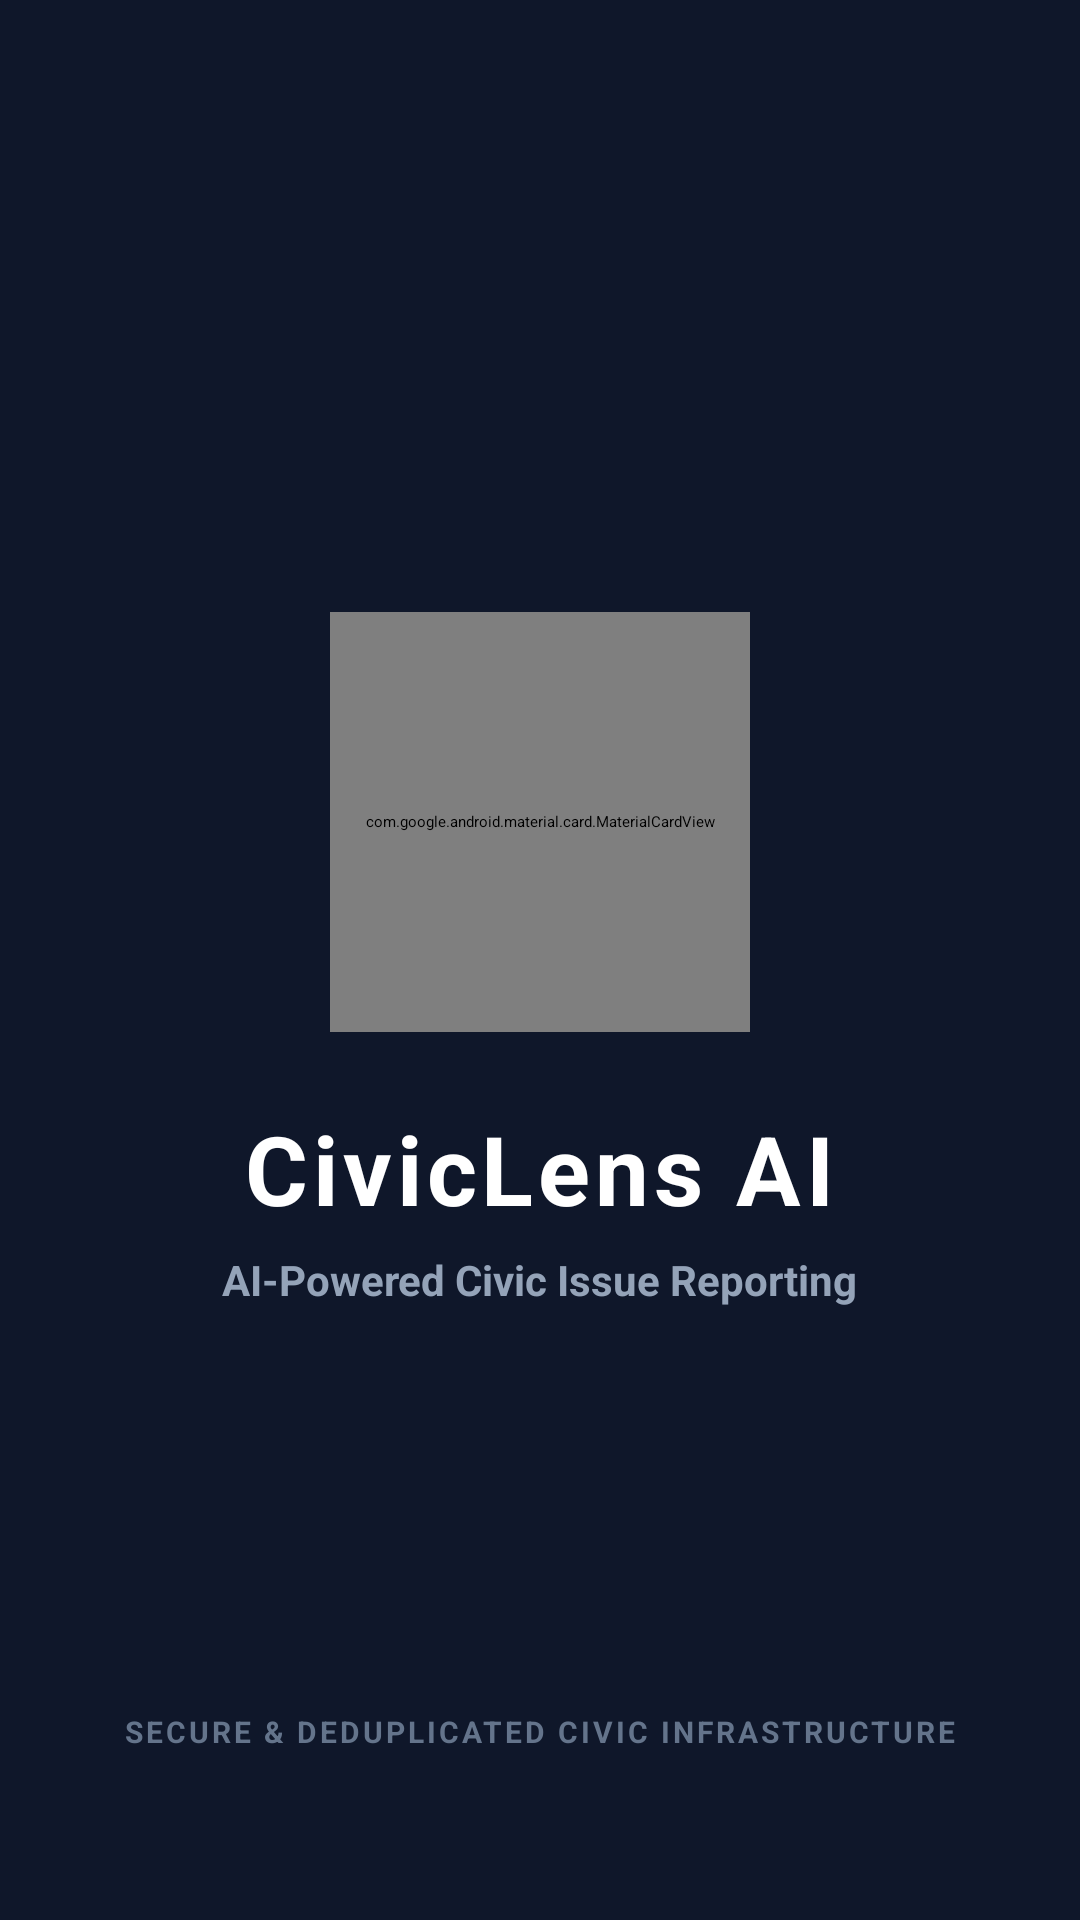

This screen was rendered from an Android layout file. Write that file and the resources it references.
<!-- AndroidManifest.xml: activity theme Theme.CivicLensAI.Starting -->
<!-- res/layout/activity_splash.xml -->
<?xml version="1.0" encoding="utf-8"?>
<RelativeLayout xmlns:android="http://schemas.android.com/apk/res/android"
    xmlns:app="http://schemas.android.com/apk/res-auto"
    android:layout_width="match_parent"
    android:layout_height="match_parent"
    android:background="#0F172A"
    android:padding="24dp">

    
    <LinearLayout
        android:id="@+id/layoutSplashContent"
        android:layout_width="wrap_content"
        android:layout_height="wrap_content"
        android:layout_centerInParent="true"
        android:gravity="center"
        android:orientation="vertical">

        
        <com.google.android.material.card.MaterialCardView
            android:id="@+id/cardSplashLogo"
            style="@style/Widget.Material3.CardView.Elevated"
            android:layout_width="140dp"
            android:layout_height="140dp"
            app:cardBackgroundColor="#1E293B"
            app:cardCornerRadius="36dp"
            app:cardElevation="12dp"
            app:strokeColor="#2563EB"
            app:strokeWidth="2dp">

            <ImageView
                android:id="@+id/ivSplashLogo"
                android:layout_width="match_parent"
                android:layout_height="match_parent"
                android:padding="16dp"
                android:scaleType="fitCenter"
                android:src="@drawable/ic_app_logo_png" />
        </com.google.android.material.card.MaterialCardView>

        
        <TextView
            android:id="@+id/tvSplashTitle"
            android:layout_width="wrap_content"
            android:layout_height="wrap_content"
            android:layout_marginTop="24dp"
            android:letterSpacing="0.05"
            android:text="CivicLens AI"
            android:textColor="@color/white"
            android:textSize="32sp"
            android:textStyle="bold" />

        
        <TextView
            android:id="@+id/tvSplashSubtitle"
            android:layout_width="wrap_content"
            android:layout_height="wrap_content"
            android:layout_marginTop="6dp"
            android:text="AI-Powered Civic Issue Reporting"
            android:textColor="#94A3B8"
            android:textSize="14sp"
            android:textStyle="bold" />

    </LinearLayout>

    
    <LinearLayout
        android:layout_width="match_parent"
        android:layout_height="wrap_content"
        android:layout_alignParentBottom="true"
        android:layout_marginBottom="32dp"
        android:gravity="center"
        android:orientation="vertical">

        <ProgressBar
            android:id="@+id/pbSplash"
            style="?android:attr/progressBarStyleSmall"
            android:layout_width="28dp"
            android:layout_height="28dp"
            android:indeterminateTint="#38BDF8" />

        <TextView
            android:layout_width="wrap_content"
            android:layout_height="wrap_content"
            android:layout_marginTop="12dp"
            android:letterSpacing="0.1"
            android:text="SECURE &amp; DEDUPLICATED CIVIC INFRASTRUCTURE"
            android:textColor="#64748B"
            android:textSize="10sp"
            android:textStyle="bold" />
    </LinearLayout>

</RelativeLayout>
<!-- resources referenced by this layout -->
<resources>
  <color name="white">#FFFFFF</color>
  <style name="Theme.CivicLensAI.Starting" parent="Theme.SplashScreen">
          <item name="windowSplashScreenBackground">@color/primary_brand</item>
          <item name="windowSplashScreenAnimatedIcon">@drawable/ic_app_logo_png</item>
          <item name="postSplashScreenTheme">@style/Theme.CivicLensAI</item>
      </style>
  <color name="primary_brand">#1E293B</color>
  <style name="Theme.CivicLensAI" parent="Base.Theme.CivicLensAI" />
  <style name="Base.Theme.CivicLensAI" parent="Theme.Material3.DayNight.NoActionBar">
          
          <item name="colorPrimary">@color/m3_primary</item>
          <item name="colorOnPrimary">@color/m3_on_primary</item>
          <item name="colorPrimaryContainer">@color/m3_primary_container</item>
          <item name="colorOnPrimaryContainer">@color/m3_on_primary_container</item>
  
          
          <item name="colorSecondary">@color/m3_secondary</item>
          <item name="colorOnSecondary">@color/m3_on_secondary</item>
          <item name="colorSecondaryContainer">@color/m3_secondary_container</item>
          <item name="colorOnSecondaryContainer">@color/m3_on_secondary_container</item>
  
          
          <item name="colorTertiary">@color/m3_tertiary</item>
          <item name="colorOnTertiary">@color/m3_on_tertiary</item>
          <item name="colorSurface">@color/m3_surface</item>
          <item name="colorOnSurface">@color/m3_on_surface</item>
          <item name="colorSurfaceVariant">@color/m3_surface_variant</item>
          <item name="colorOnSurfaceVariant">@color/m3_on_surface_variant</item>
  
          
          <item name="colorOutline">@color/m3_outline</item>
          <item name="colorOutlineVariant">@color/m3_outline_variant</item>
          <item name="android:windowBackground">@color/bg_light</item>
          <item name="android:statusBarColor">@color/primary_brand</item>
          <item name="android:navigationBarColor">@color/white</item>
      </style>
  <color name="m3_primary">#2563EB</color>
  <color name="m3_on_primary">#FFFFFF</color>
  <color name="m3_primary_container">#DBEAFE</color>
  <color name="m3_on_primary_container">#1E3A8A</color>
  <color name="m3_secondary">#0EA5E9</color>
  <color name="m3_on_secondary">#FFFFFF</color>
  <color name="m3_secondary_container">#E0F2FE</color>
  <color name="m3_on_secondary_container">#0369A1</color>
  <color name="m3_tertiary">#6366F1</color>
  <color name="m3_on_tertiary">#FFFFFF</color>
  <color name="m3_surface">#F8FAFC</color>
  <color name="m3_on_surface">#0F172A</color>
  <color name="m3_surface_variant">#F1F5F9</color>
  <color name="m3_on_surface_variant">#475569</color>
  <color name="m3_outline">#CBD5E1</color>
  <color name="m3_outline_variant">#E2E8F0</color>
  <color name="bg_light">#F8FAFC</color>
</resources>
